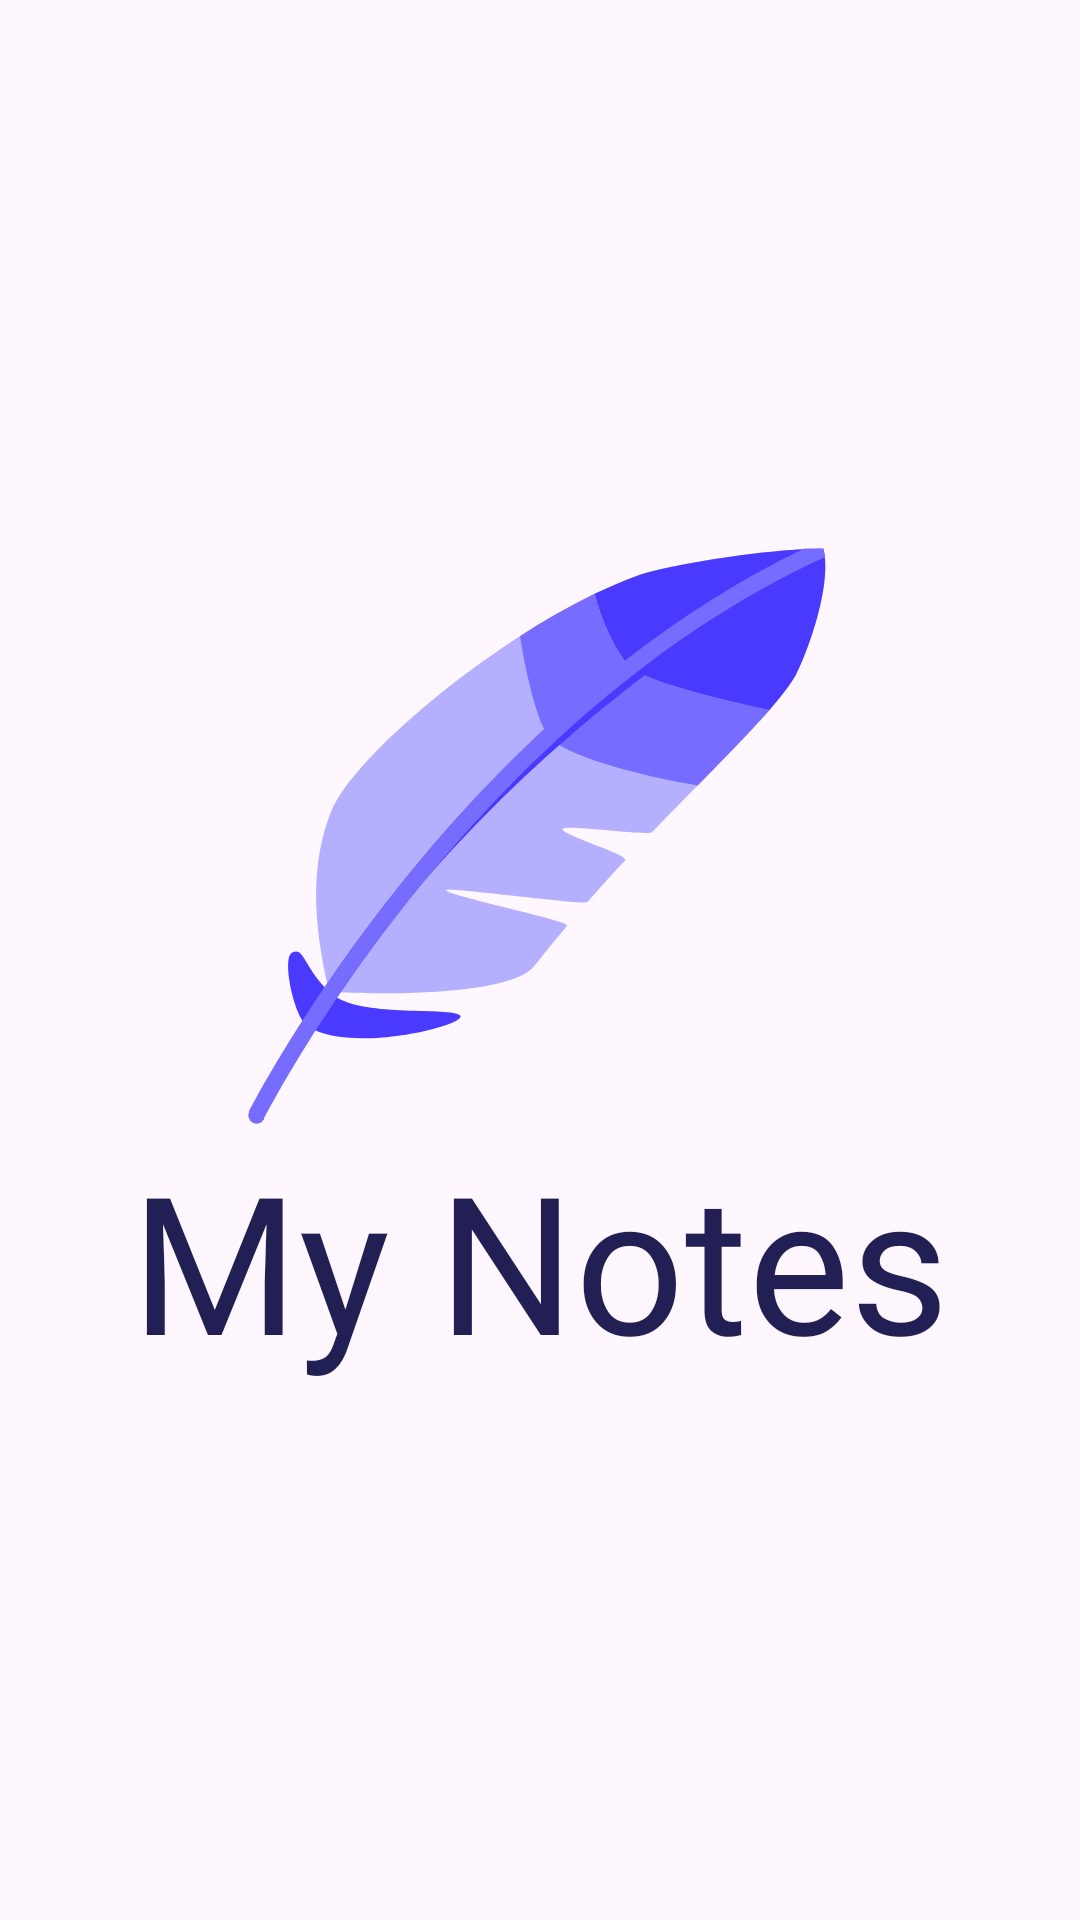

This screen was rendered from an Android layout file. Write that file and the resources it references.
<!-- AndroidManifest.xml: application theme Theme.MyNotesApp -->
<!-- res/layout/fragment_splashscreen.xml -->
<?xml version="1.0" encoding="utf-8"?>
<androidx.constraintlayout.widget.ConstraintLayout xmlns:android="http://schemas.android.com/apk/res/android"
    xmlns:app="http://schemas.android.com/apk/res-auto"
    android:layout_width="match_parent"
    android:layout_height="match_parent">

    <ImageView
        android:id="@+id/logo_splash"
        android:layout_width="@dimen/dp_200"
        android:layout_height="@dimen/dp_200"
        android:src="@drawable/logo_splash"
        app:layout_constraintBottom_toTopOf="@+id/logo_textView"
        app:layout_constraintEnd_toEndOf="parent"
        app:layout_constraintStart_toStartOf="parent"
        app:layout_constraintTop_toTopOf="parent"
        app:layout_constraintVertical_chainStyle="packed" />

    <TextView
        android:id="@+id/logo_textView"
        style="@style/TextLogoStyle"
        android:layout_width="wrap_content"
        android:layout_height="wrap_content"
        android:text="@string/logo"
        app:layout_constraintBottom_toBottomOf="parent"
        app:layout_constraintEnd_toEndOf="parent"
        app:layout_constraintStart_toStartOf="parent"
        app:layout_constraintTop_toBottomOf="@id/logo_splash" />

</androidx.constraintlayout.widget.ConstraintLayout>
<!-- resources referenced by this layout -->
<resources>
  <dimen name="dp_200">200dp</dimen>
  <!-- drawable logo_splash: vector/xml drawable (drawable, 2263 chars, omitted) -->
  <string name="logo" translatable="false">My Notes</string>
  <style name="TextLogoStyle">
          <item name="android:textSize">@dimen/text_size_large</item>
          <item name="android:textColor">@color/text_logo_color</item>
          <item name="android:fontFamily">@font/font_italic</item>
      </style>
  <style name="Theme.MyNotesApp" parent="Base.Theme.MyNotesApp" />
  <dimen name="text_size_large">64sp</dimen>
  <color name="text_logo_color">#211F54</color>
  <style name="Base.Theme.MyNotesApp" parent="Theme.Material3.DayNight.NoActionBar">
          
          <item name="colorPrimary">@color/baby_purple</item>
          <item name="colorPrimaryVariant">@color/secondary_purple</item>
          <item name="colorOnPrimary">@color/white</item>
          
          <item name="android:statusBarColor">?attr/colorPrimaryVariant</item>
          
      </style>
  <color name="baby_purple">#766CFF</color>
  <color name="secondary_purple">#453AD1</color>
  <color name="white">#FFFFFFFF</color>
</resources>
